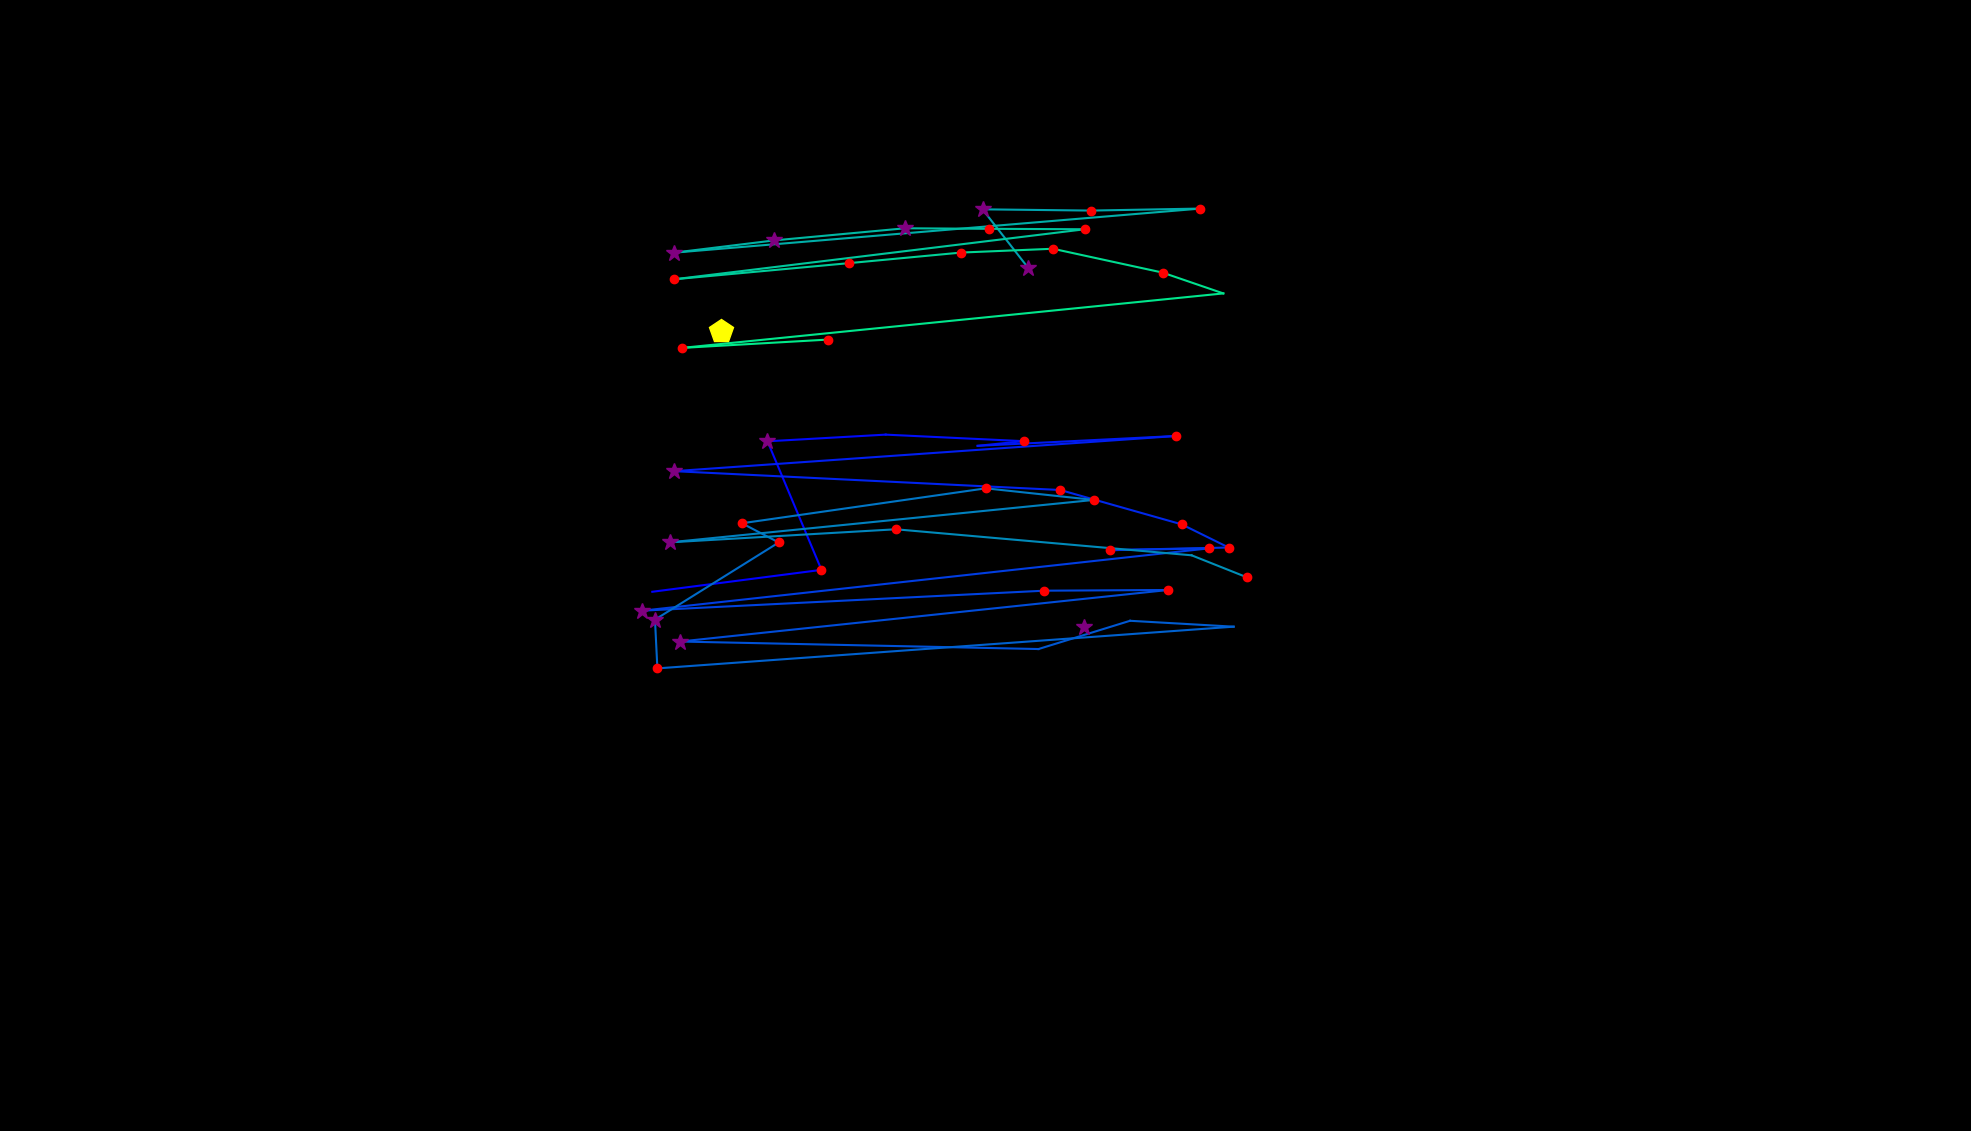

Values plotted in this chart, from the file beside it:
, fixation_id, timestamp, avg_gaze_x, avg_gaze_y, duration
0, 127.0, 35260, 847.1, 700.3, 96.4
1, 128.0, 35441, 1067, 728.7, 120.5
2, 129.0, 35694, 996.7, 895.7, 253.1
3, 130.0, 36152, 1150, 904.4, 36.15
4, 131.0, 36272, 1329, 895.9, 192.8
5, 132.0, 36489, 1270, 889.8, 96.4
6, 133.0, 36670, 1527, 902.6, 192.8
7, 134.0, 37043, 875.5, 856.9, 301.3
8, 135.0, 37417, 1377, 832.5, 180.8
9, 136.0, 37622, 1535, 787.9, 204.9
10, 137.0, 37851, 1596, 757.8, 204.9
11, 138.0, 38080, 1441, 754.3, 144.6
12, 139.0, 38273, 1570, 756.7, 120.5
13, 140.0, 38682, 834.3, 675.8, 313.3
14, 141.0, 39080, 1356, 701.7, 144.6
15, 142.0, 39249, 1517, 702.6, 156.7
16, 143.0, 39598, 883.2, 635.7, 253.1
17, 144.0, 39936, 1349, 625.9, 108.5
18, 145.0, 40116, 1468, 662.6, 108.5
19, 146.0, 40261, 1602, 655, 96.4
20, 147.0, 40442, 853.7, 600.8, 180.8
21, 148.0, 40647, 850.6, 664.1, 325.4
22, 149.0, 41056, 1011, 764.3, 204.9
23, 150.0, 41285, 963.5, 789.3, 132.6
24, 151.0, 41562, 1280, 834.6, 120.5
25, 152.0, 41803, 1421, 819.6, 120.5
26, 153.0, 42008, 869.9, 764.5, 253.1
27, 154.0, 42297, 1163, 781.5, 120.5
28, 155.0, 42683, 1548, 747.7, 60.25
29, 156.0, 42876, 1620, 718.8, 180.8
30, 159.0, 43828, 1223, 602.3, 72.3
31, 203.0, 57168, 1335, 1121, 385.6
32, 204.0, 57578, 1276, 1197, 301.3
33, 205.0, 57915, 1417, 1195, 180.8
34, 206.0, 58120, 1559, 1198, 132.6
35, 207.0, 58325, 874.8, 1141, 361.5
36, 208.0, 58710, 1005, 1157, 337.4
37, 209.0, 59072, 1176, 1172, 277.2
38, 210.0, 59385, 1284, 1172, 144.6
39, 211.0, 59566, 1409, 1171, 156.7
40, 212.0, 59807, 875.6, 1106, 229
41, 213.0, 60120, 1103, 1127, 192.8
42, 214.0, 60337, 1249, 1141, 229
43, 215.0, 60614, 1367, 1146, 192.8
44, 216.0, 60843, 1510, 1115, 156.7
45, 217.0, 61060, 1589, 1088, 96.4
46, 218.0, 61289, 885.5, 1017, 229
47, 219.0, 61590, 1075, 1028, 156.7
48, 292.0, 82679, 936.8, 1039, 530.2
49, 300.0, 86872, 1407, 653.9, 325.4
